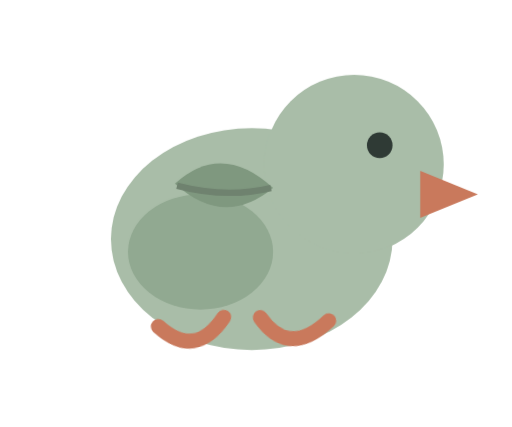
t = 0.00 s
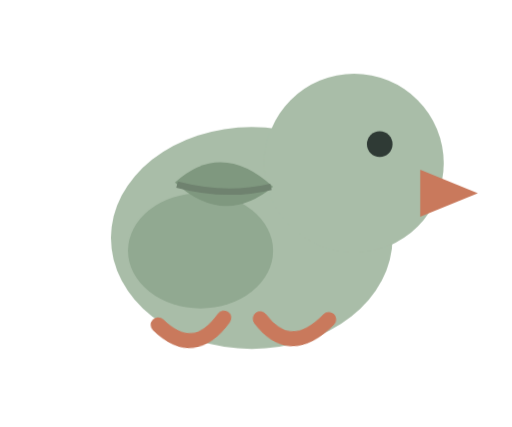
t = 0.16 s
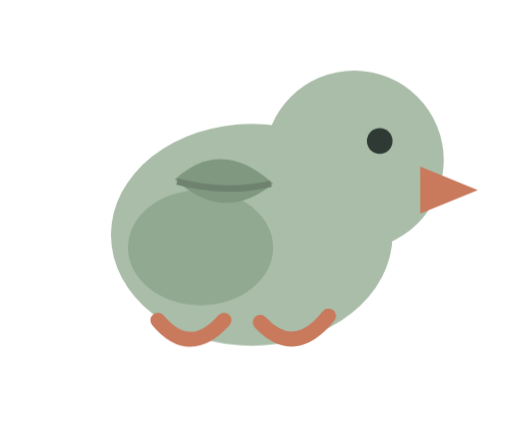
t = 0.33 s
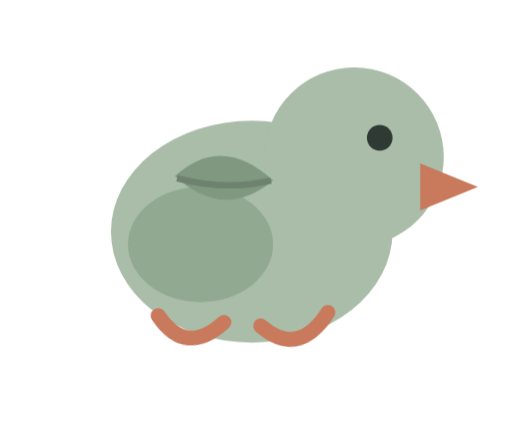
t = 0.49 s

The animated SVG that drew these frames (rendered in a browser with its animation timeline set to each time). Animation: 3 CSS @keyframes rules; one cycle of 0.65 s, repeats indefinitely.

<svg xmlns="http://www.w3.org/2000/svg" viewBox="0 0 240 200">
<title>Pomodoro Bird — Walk Animation Preview</title>
<style>
.bird { animation: bob .65s ease-in-out infinite alternate; transform-origin: 118px 112px; }
.foot1 { animation: step1 .65s ease-in-out infinite alternate; transform-origin: 95px 150px; }
.foot2 { animation: step2 .65s ease-in-out infinite alternate; transform-origin: 138px 150px; }
@keyframes bob { from { transform: translateY(0); } to { transform: translateY(-4px); } }
@keyframes step1 { from { transform: rotate(-8deg); } to { transform: rotate(8deg); } }
@keyframes step2 { from { transform: rotate(8deg); } to { transform: rotate(-8deg); } }
</style>
<g class="bird">
<ellipse cx="118" cy="112" rx="66" ry="52" fill="#A9BDA8"/>
<circle cx="166" cy="77" r="42" fill="#A9BDA8"/>
<path d="M197 80 L224 91 L197 102 Z" fill="#C9795C"/>
<ellipse cx="94" cy="118" rx="34" ry="27" fill="#91A991"/>
<circle cx="178" cy="68" r="6" fill="#2F3A35"/>
<path d="M82 86 Q104 66 128 88 Q105 107 82 86 Z" fill="#7F987F"/>
<path d="M83 87 Q106 93 127 88" fill="none" stroke="#6F826F" stroke-width="3"/>
</g>
<path class="foot1" d="M74 150 Q89 168 105 150" fill="none" stroke="#C9795C" stroke-width="7" stroke-linecap="round"/>
<path class="foot2" d="M122 151 Q138 168 154 148" fill="none" stroke="#C9795C" stroke-width="7" stroke-linecap="round"/>
</svg>
